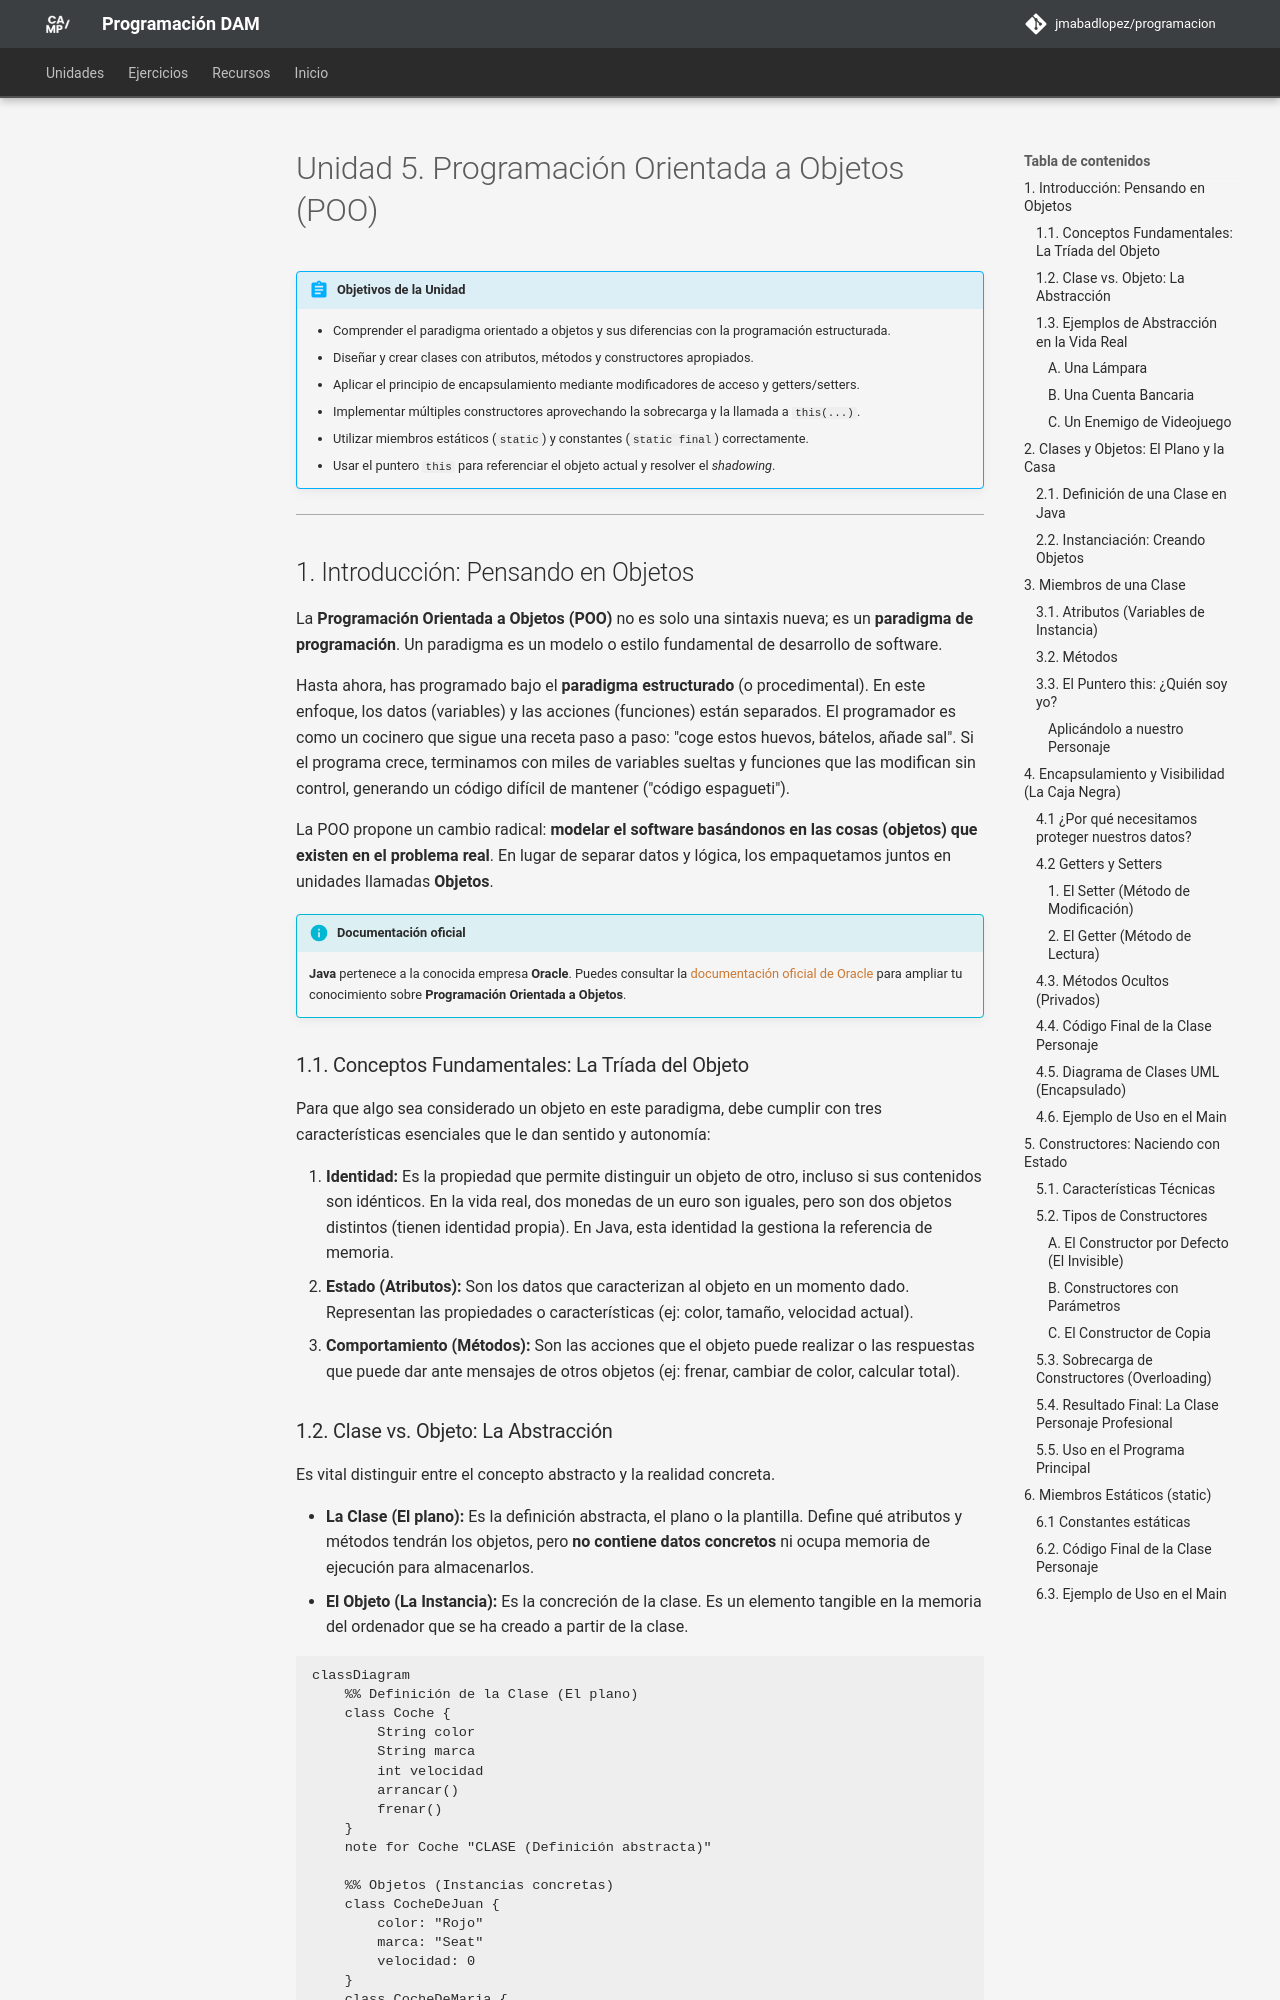

repository: JMAbadLopez/programacion · page: unidades/ud05/index.html · generator: mkdocs

# Unidad 5. Programación Orientada a Objetos (POO)

!!! abstract "Objetivos de la Unidad"
    - Comprender el paradigma orientado a objetos y sus diferencias con la programación estructurada.
    - Diseñar y crear clases con atributos, métodos y constructores apropiados.
    - Aplicar el principio de encapsulamiento mediante modificadores de acceso y getters/setters.
    - Implementar múltiples constructores aprovechando la sobrecarga y la llamada a `this(...)`.
    - Utilizar miembros estáticos (`static`) y constantes (`static final`) correctamente.
    - Usar el puntero `this` para referenciar el objeto actual y resolver el *shadowing*.

---

## 1. Introducción: Pensando en Objetos

La **Programación Orientada a Objetos (POO)** no es solo una sintaxis nueva; es un **paradigma de programación**. Un paradigma es un modelo o estilo fundamental de desarrollo de software.

Hasta ahora, has programado bajo el **paradigma estructurado** (o procedimental). En este enfoque, los datos (variables) y las acciones (funciones) están separados. El programador es como un cocinero que sigue una receta paso a paso: "coge estos huevos, bátelos, añade sal". Si el programa crece, terminamos con miles de variables sueltas y funciones que las modifican sin control, generando un código difícil de mantener ("código espagueti").

La POO propone un cambio radical: **modelar el software basándonos en las cosas (objetos) que existen en el problema real**. En lugar de separar datos y lógica, los empaquetamos juntos en unidades llamadas **Objetos**.

!!! info "Documentación oficial"
    **Java** pertenece a la conocida empresa **Oracle**. Puedes consultar la [documentación oficial de Oracle](https://docs.oracle.com/javase/tutorial/java/javaOO/index.html) para ampliar tu conocimiento sobre **Programación Orientada a Objetos**.

### 1.1. Conceptos Fundamentales: La Tríada del Objeto

Para que algo sea considerado un objeto en este paradigma, debe cumplir con tres características esenciales que le dan sentido y autonomía:

1. **Identidad:** Es la propiedad que permite distinguir un objeto de otro, incluso si sus contenidos son idénticos. En la vida real, dos monedas de un euro son iguales, pero son dos objetos distintos (tienen identidad propia). En Java, esta identidad la gestiona la referencia de memoria.
2. **Estado (Atributos):** Son los datos que caracterizan al objeto en un momento dado. Representan las propiedades o características (ej: color, tamaño, velocidad actual).
3. **Comportamiento (Métodos):** Son las acciones que el objeto puede realizar o las respuestas que puede dar ante mensajes de otros objetos (ej: frenar, cambiar de color, calcular total).
